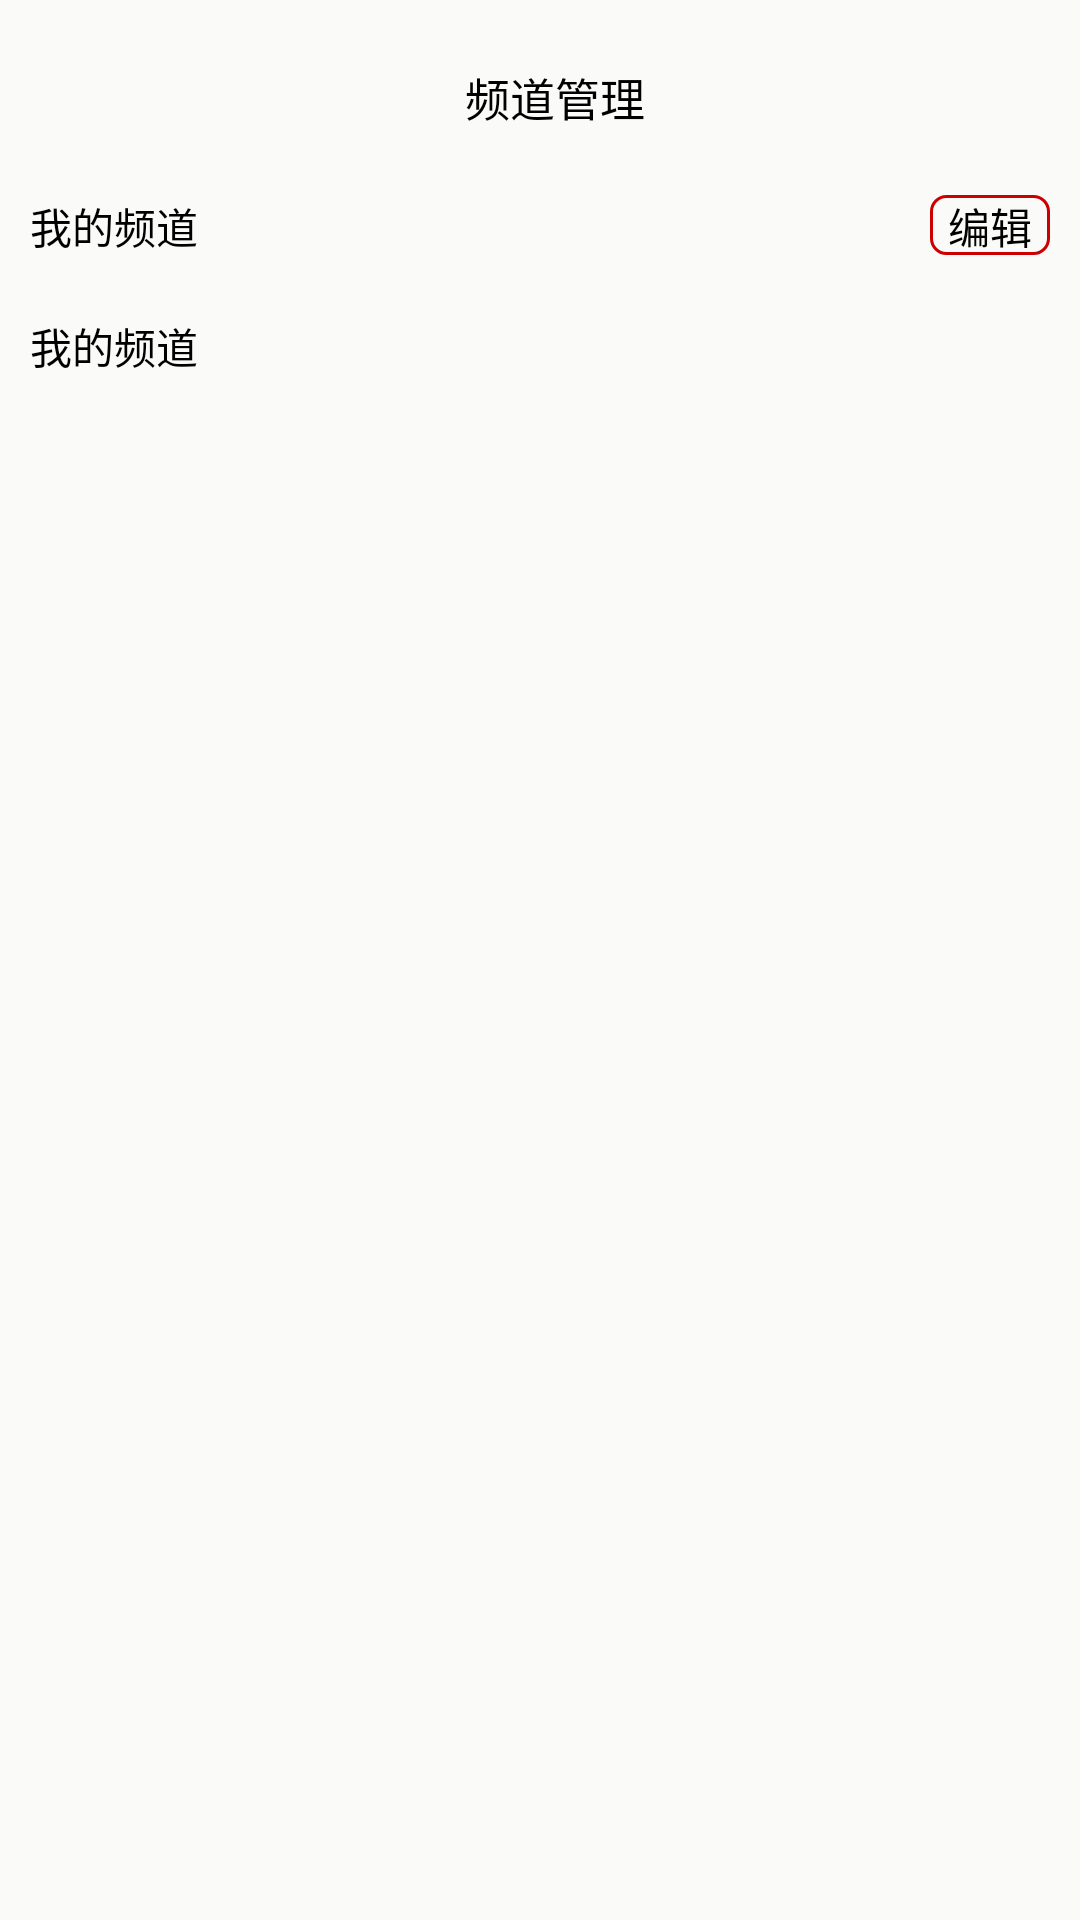

Reconstruct the res/layout file that produces this screen, plus the resources it refers to.
<!-- AndroidManifest.xml: application theme DayAppTheme -->
<!-- res/layout/activity_channel.xml -->
<?xml version="1.0" encoding="utf-8"?>
<RelativeLayout xmlns:android="http://schemas.android.com/apk/res/android"
    xmlns:app="http://schemas.android.com/apk/res-auto"
    android:layout_width="match_parent"
    android:layout_height="match_parent"
    android:background="#fafaf8">

    <TextView
        android:id="@+id/title"
        android:layout_width="match_parent"
        android:layout_height="45dp"
        android:layout_marginLeft="10dp"
        android:layout_marginTop="10dp"
        android:gravity="center"
        android:text="频道管理"
        android:textSize="15sp"
        app:layout_scrollFlags="scroll|enterAlways" />

    <android.support.v4.widget.NestedScrollView
        android:layout_width="match_parent"
        android:layout_height="match_parent"
        android:layout_below="@id/title">

        <RelativeLayout
            android:layout_width="match_parent"
            android:layout_height="match_parent">

            <TextView
                android:id="@+id/mychannel"
                android:layout_width="wrap_content"
                android:layout_height="wrap_content"
                android:layout_marginLeft="10dp"
                android:layout_marginTop="10dp"
                android:text="我的频道" />

            <TextView
                android:id="@+id/edit"
                android:layout_width="40dp"
                android:layout_height="20dp"
                android:background="@drawable/selector"
                android:layout_alignParentRight="true"
                android:gravity="center"
                android:layout_marginRight="10dp"
                android:layout_marginTop="10dp"
                android:text="编辑" />

            <android.support.v7.widget.RecyclerView
                android:id="@+id/mychneelrecylerview"
                android:layout_width="match_parent"
                android:layout_height="wrap_content"
                android:layout_below="@id/edit"

                android:layout_marginTop="10dp"
                android:fillViewport="true" />

            <TextView
                android:id="@+id/recommedchannel"
                android:layout_width="wrap_content"
                android:layout_height="wrap_content"
                android:layout_below="@id/mychneelrecylerview"
                android:layout_marginLeft="10dp"
                android:layout_marginTop="10dp"
                android:text="我的频道" />

            <android.support.v7.widget.RecyclerView
                android:id="@+id/allchannelrecyclerview"
                android:layout_width="match_parent"
                android:layout_height="wrap_content"
                android:layout_below="@id/recommedchannel"
                android:layout_marginTop="10dp" />
        </RelativeLayout>
    </android.support.v4.widget.NestedScrollView>
</RelativeLayout>
<!-- resources referenced by this layout -->
<resources>
  <!-- drawable selector (drawable) -->
  <?xml version="1.0" encoding="utf-8"?>
  <selector xmlns:android="http://schemas.android.com/apk/res/android">
      <item android:state_selected="true" android:drawable="@drawable/circleselected"></item>
      <item android:drawable="@drawable/circle" android:state_selected="false"></item>
  </selector>
  <style name="DayAppTheme" parent="Theme.AppCompat.DayNight.NoActionBar">
          
          <item name="colorPrimary">@color/colorPrimary</item>
          <item name="colorPrimaryDark">@color/colorPrimaryDark</item>
          <item name="colorAccent">@color/colorAccent</item>
          <item name="android:textColor">@android:color/black</item>
          <item name="mainBackground">@android:color/white</item>
      </style>
  <!-- drawable circleselected (drawable) -->
  <?xml version="1.0" encoding="utf-8"?>
  <shape xmlns:android="http://schemas.android.com/apk/res/android"
      android:shape="rectangle">
      <corners android:radius="5dp"></corners>
      <solid android:color="@android:color/holo_red_dark"></solid>
  </shape>
  <!-- drawable circle (drawable) -->
  <?xml version="1.0" encoding="utf-8"?>
  <shape xmlns:android="http://schemas.android.com/apk/res/android"
      android:shape="rectangle">
      <corners android:radius="5dp"></corners>
      <stroke
          android:color="@android:color/holo_red_dark"
          android:width="1dp"></stroke>
  </shape>
  <color name="colorPrimary">#3F51B5</color>
  <color name="colorPrimaryDark">#303F9F</color>
  <color name="colorAccent">#FF4081</color>
</resources>
